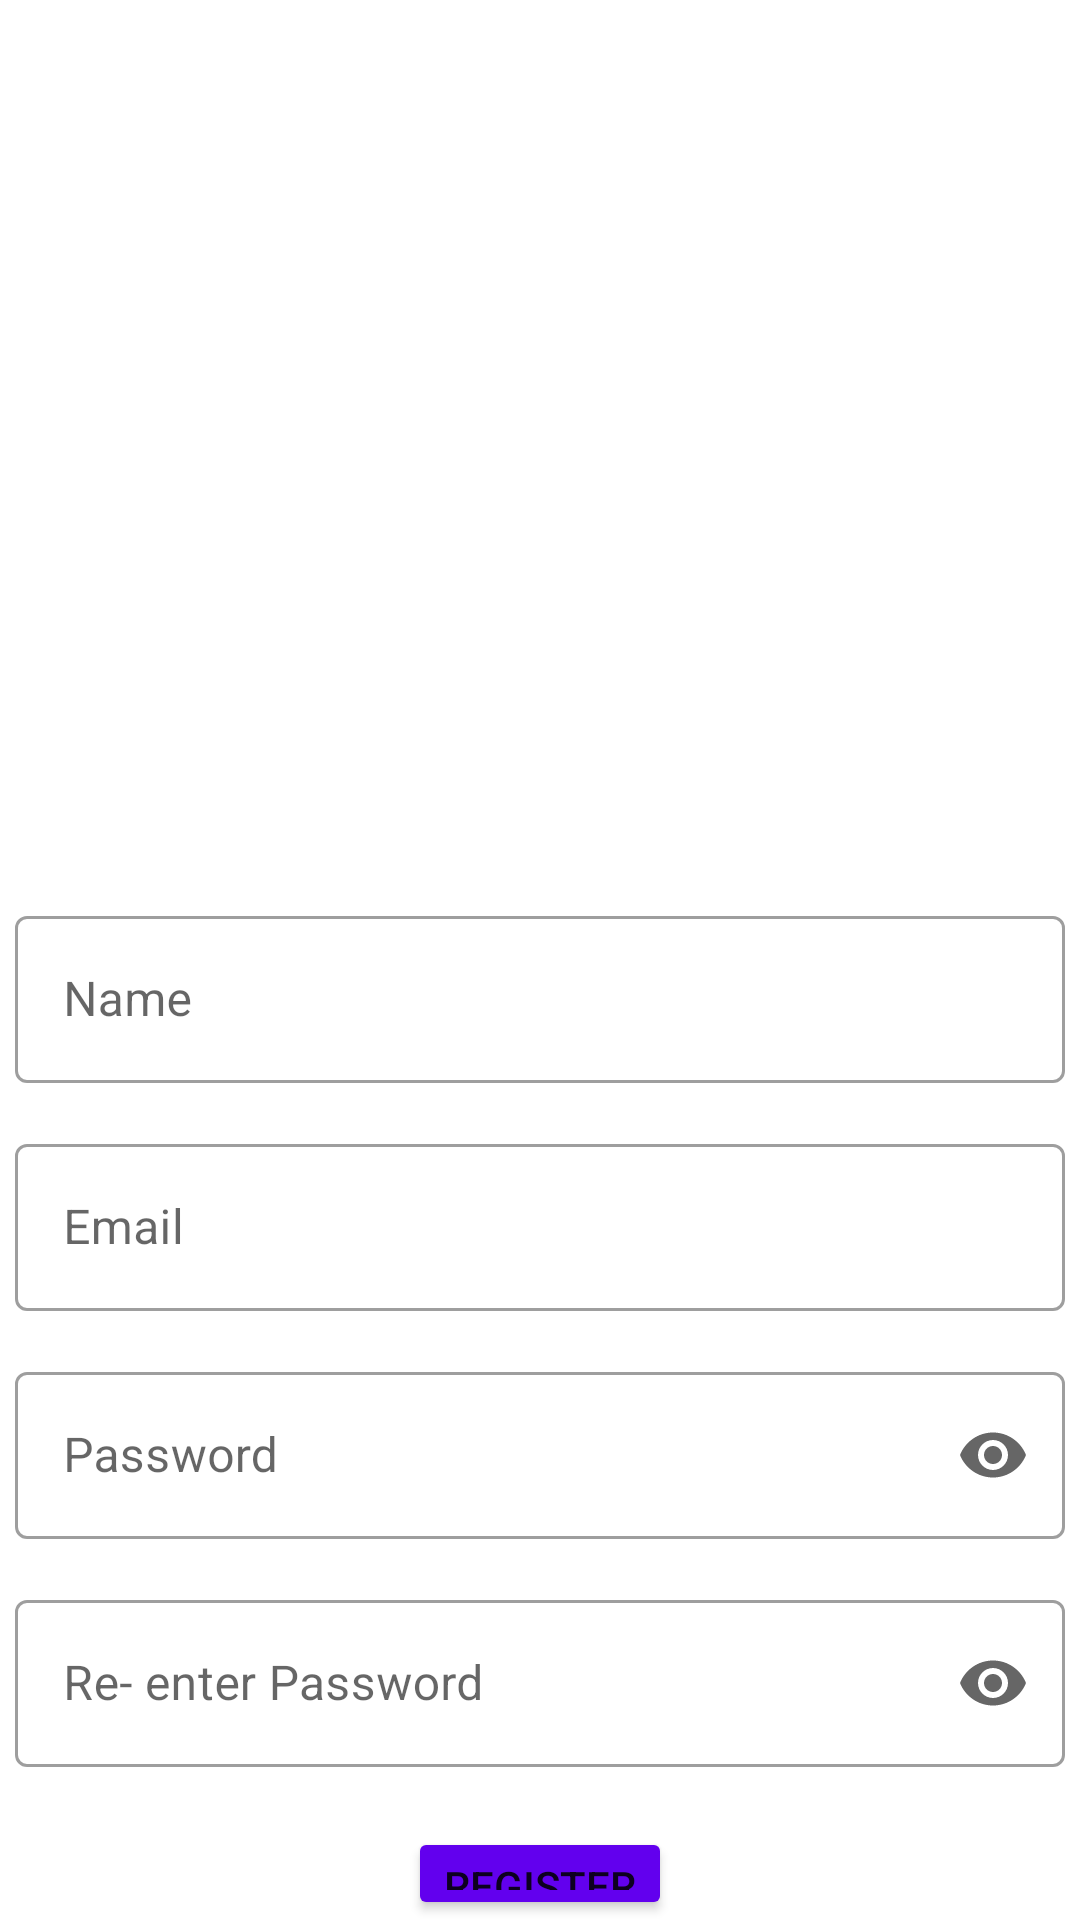

Reconstruct the res/layout file that produces this screen, plus the resources it refers to.
<!-- AndroidManifest.xml: application theme Theme.MaterialComponents.Light.NoActionBar -->
<!-- res/layout/activity_register.xml -->
<?xml version="1.0" encoding="utf-8"?>
<RelativeLayout xmlns:android="http://schemas.android.com/apk/res/android"
    xmlns:app="http://schemas.android.com/apk/res-auto"
    xmlns:tools="http://schemas.android.com/tools"
    android:layout_width="match_parent"
    android:layout_height="match_parent"
    tools:context=".ui.RegisterActivity">


    <ImageView
        android:id="@+id/brand_image"
        android:layout_width="match_parent"
        android:layout_height="250dp"
        android:src="@drawable/sample_brand" />

    <com.google.android.material.textfield.TextInputLayout
        android:layout_below="@id/brand_image"
        android:id="@+id/tv1"
        android:layout_width="350dp"
        android:layout_height="wrap_content"
        android:layout_centerHorizontal="true"
        android:layout_marginTop="50dp"
        android:hint="Name"
        style="@style/Widget.MaterialComponents.TextInputLayout.OutlinedBox">

        <com.google.android.material.textfield.TextInputEditText
            android:id="@+id/name"
            android:layout_width="match_parent"
            android:layout_height="wrap_content"
            android:inputType="textEmailAddress"
            />
    </com.google.android.material.textfield.TextInputLayout>


    <com.google.android.material.textfield.TextInputLayout
        android:layout_below="@id/tv1"
        android:id="@+id/tv2"
        android:layout_width="350dp"
        android:layout_height="wrap_content"
        android:layout_centerHorizontal="true"
        android:layout_marginTop="15dp"
        android:hint="Email"
        style="@style/Widget.MaterialComponents.TextInputLayout.OutlinedBox">

        <com.google.android.material.textfield.TextInputEditText
            android:id="@+id/email"
            android:layout_width="match_parent"
            android:layout_height="wrap_content"
            android:inputType="textEmailAddress"
            />
    </com.google.android.material.textfield.TextInputLayout>

    <com.google.android.material.textfield.TextInputLayout
        android:layout_below="@id/tv2"
        android:id="@+id/tv3"
        android:layout_width="350dp"
        android:layout_height="wrap_content"
        android:layout_centerHorizontal="true"
        android:layout_marginTop="15sp"
        android:hint="Password"
        style="@style/Widget.MaterialComponents.TextInputLayout.OutlinedBox"
        app:endIconMode="password_toggle">

        <com.google.android.material.textfield.TextInputEditText
            android:id="@+id/password"
            android:layout_width="match_parent"
            android:layout_height="wrap_content"
            android:inputType="textPassword"
            />
    </com.google.android.material.textfield.TextInputLayout>

    <com.google.android.material.textfield.TextInputLayout
        android:layout_below="@id/tv3"
        android:id="@+id/tv4"
        android:layout_width="350dp"
        android:layout_height="wrap_content"
        android:layout_centerHorizontal="true"
        android:layout_marginTop="15sp"
        android:hint="Re- enter Password"
        style="@style/Widget.MaterialComponents.TextInputLayout.OutlinedBox"
        app:endIconMode="password_toggle">

        <com.google.android.material.textfield.TextInputEditText
            android:id="@+id/repassword"
            android:layout_width="match_parent"
            android:layout_height="wrap_content"
            android:inputType="textPassword"
            />
    </com.google.android.material.textfield.TextInputLayout>


    <Button
        android:layout_below="@id/tv4"
        android:id="@+id/btnreg"
        android:layout_width="wrap_content"
        android:layout_height="wrap_content"
        android:text="Register"
        android:layout_centerHorizontal="true"
        android:layout_marginTop="20sp"
        android:backgroundTint="#6200EE"
        />

    <TextView
        android:id="@+id/btnlogin"
        android:layout_width="wrap_content"
        android:layout_height="wrap_content"
        android:layout_below="@id/btnreg"
        android:text="Already Have an account? Login Here"
        android:layout_marginTop="30dp"
        android:layout_centerHorizontal="true"/>


</RelativeLayout>
<!-- resources referenced by this layout -->
<resources>

</resources>
